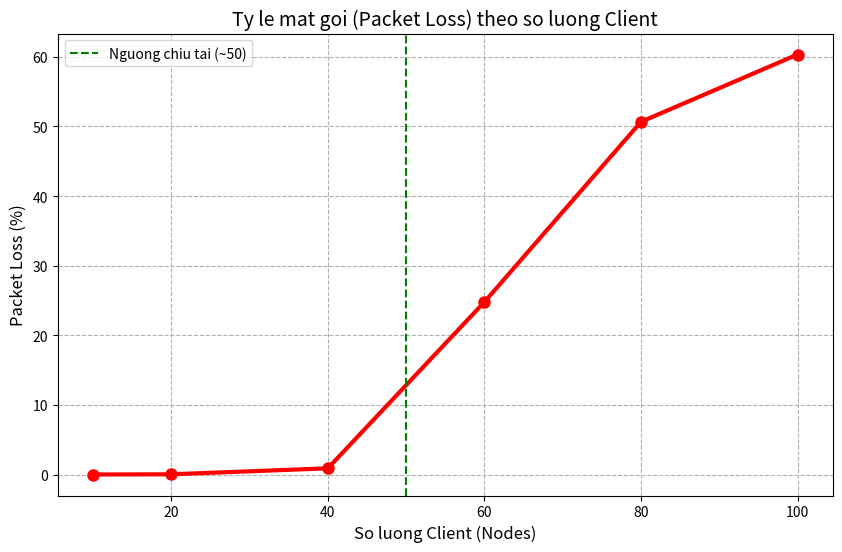
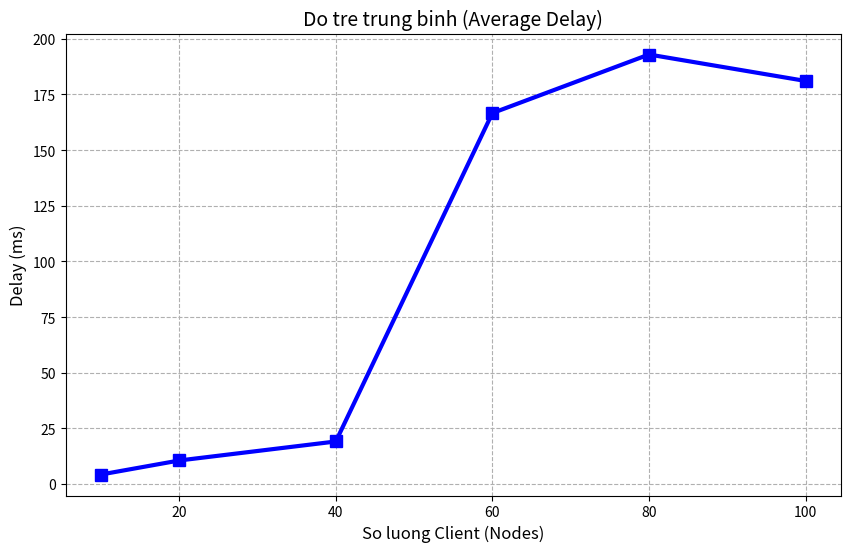
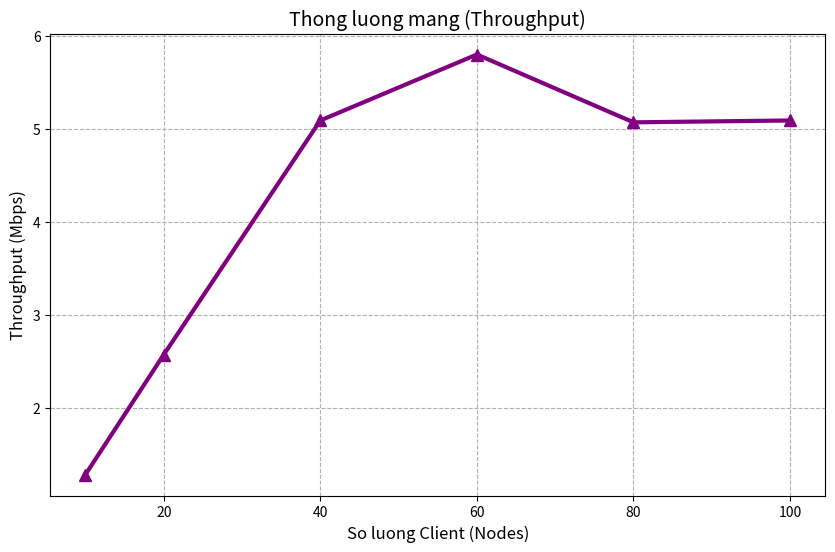

The matplotlib source for these figures, in order:
import matplotlib.pyplot as plt

# 1. DU LIEU THUC TE CUA BAN (Da tong hop)
clients = [10, 20, 40, 60, 80, 100]
throughput = [1.28, 2.57, 5.09, 5.80, 5.07, 5.09] # Mbps
delay = [4.26, 10.56, 19.10, 166.64, 192.96, 181.08] # ms
packet_loss = [0.00, 0.03, 0.89, 24.78, 50.66, 60.33] # %

# 2. VE BIEU DO PACKET LOSS (Quan trong nhat)
plt.figure(figsize=(10, 6))
plt.plot(clients, packet_loss, marker='o', color='red', linewidth=3, markersize=8)
plt.title('Ty le mat goi (Packet Loss) theo so luong Client', fontsize=14)
plt.xlabel('So luong Client (Nodes)', fontsize=12)
plt.ylabel('Packet Loss (%)', fontsize=12)
plt.grid(True, linestyle='--')
plt.axvline(x=50, color='green', linestyle='--', label='Nguong chiu tai (~50)')
plt.legend()
plt.savefig('bieudo_loss.png') # Luu thanh anh
print("Da ve xong: bieudo_loss.png")

# 3. VE BIEU DO DELAY
plt.figure(figsize=(10, 6))
plt.plot(clients, delay, marker='s', color='blue', linewidth=3, markersize=8)
plt.title('Do tre trung binh (Average Delay)', fontsize=14)
plt.xlabel('So luong Client (Nodes)', fontsize=12)
plt.ylabel('Delay (ms)', fontsize=12)
plt.grid(True, linestyle='--')
plt.savefig('bieudo_delay.png')
print("Da ve xong: bieudo_delay.png")

# 4. VE BIEU DO THROUGHPUT
plt.figure(figsize=(10, 6))
plt.plot(clients, throughput, marker='^', color='purple', linewidth=3, markersize=8)
plt.title('Thong luong mang (Throughput)', fontsize=14)
plt.xlabel('So luong Client (Nodes)', fontsize=12)
plt.ylabel('Throughput (Mbps)', fontsize=12)
plt.grid(True, linestyle='--')
plt.savefig('bieudo_throughput.png')
print("Da ve xong: bieudo_throughput.png")

